Run: headless pygame with SDL's dummy video driver; simulated clock (each Clock.tick advances the game by its frame time, no real sleeping); random seed 0; keys injected as events and as key.get_pressed() state; no mouse input.
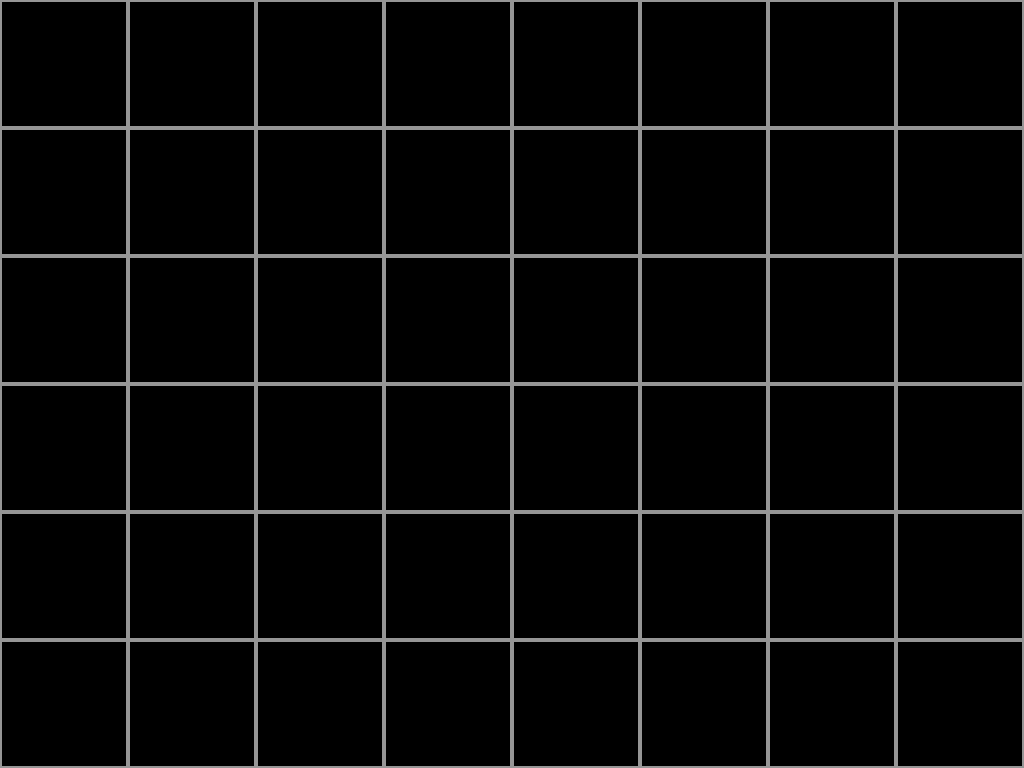
Frame 1 of 4 · flips 1–60 · no input
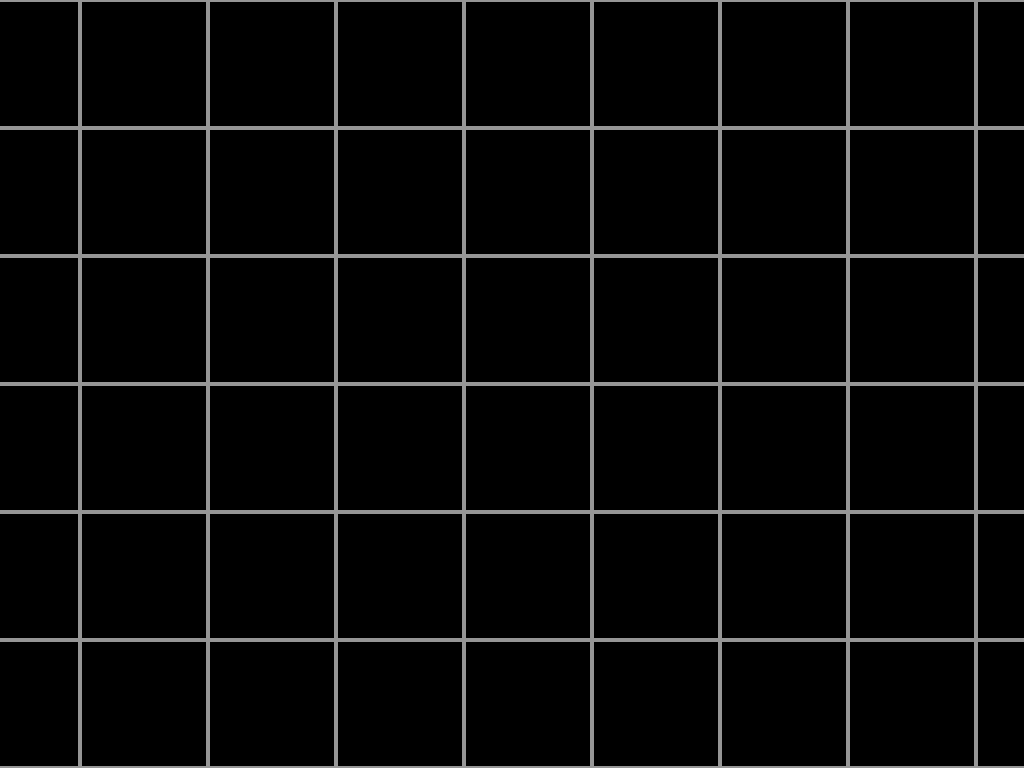
Frame 2 of 4 · flips 61–180 · tapped SPACE, RETURN · held RIGHT (→), D
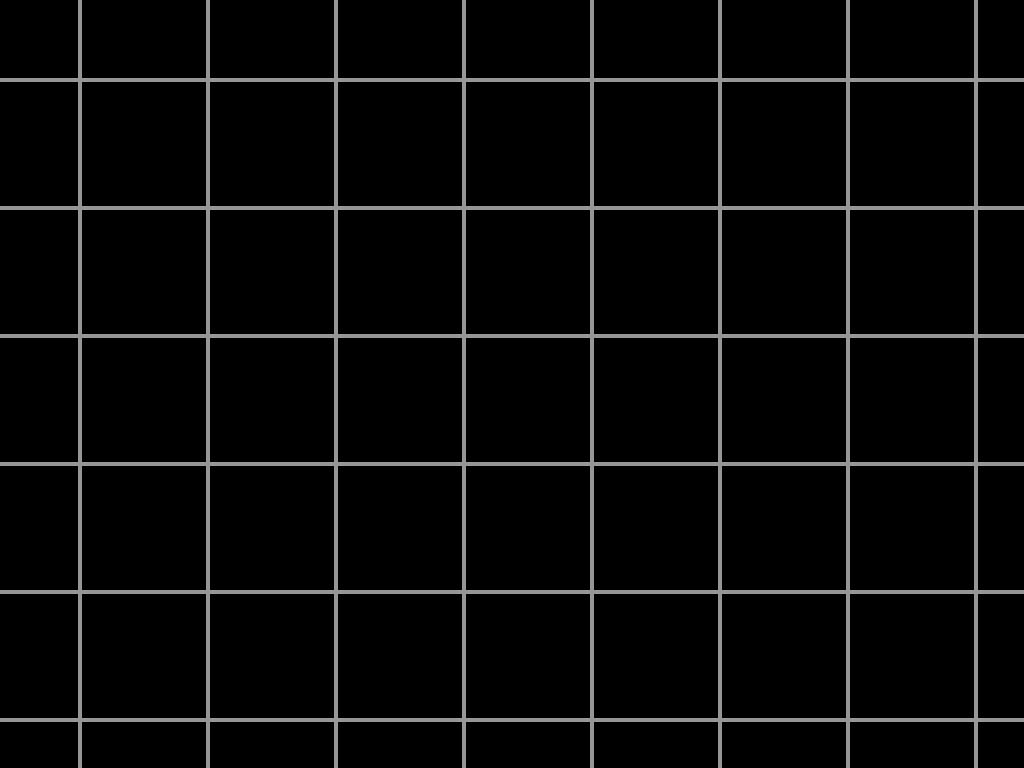
Frame 3 of 4 · flips 181–300 · held DOWN (↓), S
Frame 4 of 4 · flips 301–420 · held LEFT (←), A, UP (↑), W · screen same as frame 1, image omitted

The pygame program that drew these frames:

import pygame as pg
import sys

# Inicjalizacja Pygame
pg.init()

# Zmienne wyświetlacza
x = 1920
y = 1080
screen_type = pg.FULLSCREEN
screen = pg.display.set_mode((x, y), screen_type)
clock = pg.time.Clock()
pg.display.set_caption("Deep Mountain")

# Zmienne gry
running = True

# Rozmiar kafelka
TILE_SIZE = 128

# Wymiary mapy (liczba kafelków)
MAP_WIDTH = 50
MAP_HEIGHT = 50

# Kamera
camera_x = 0
camera_y = 0
camera_speed = 10

# Kolory
BLACK = (0, 0, 0)
GRAY = (150, 150, 150)

# Funkcja do rysowania siatki kafelków
def draw_grid(screen):
    for y in range(MAP_HEIGHT):
        for x in range(MAP_WIDTH):
            rect = pg.Rect(x * TILE_SIZE - camera_x, y * TILE_SIZE - camera_y, TILE_SIZE, TILE_SIZE)
            pg.draw.rect(screen, GRAY, rect, 2)  # Rysowanie obramowania kafelków

# Wydarzenia
def eventListener():
    global running, camera_x, camera_y
    for event in pg.event.get():
        if event.type == pg.QUIT:
            running = False
        elif event.type == pg.KEYDOWN:
            if event.key == pg.K_ESCAPE:
                running = False

    keys = pg.key.get_pressed()
    if keys[pg.K_LEFT]:
        camera_x -= camera_speed
    if keys[pg.K_RIGHT]:
        camera_x += camera_speed
    if keys[pg.K_UP]:
        camera_y -= camera_speed
    if keys[pg.K_DOWN]:
        camera_y += camera_speed

# Pętla główna
while running:
    # Obsługa zdarzeń
    eventListener()

    # Wypełnienie tła
    screen.fill(BLACK)

    # Rysowanie siatki kafelków
    draw_grid(screen)

    # Odświeżenie ekranu
    pg.display.flip()
    clock.tick(60)

pg.quit()
sys.exit()
